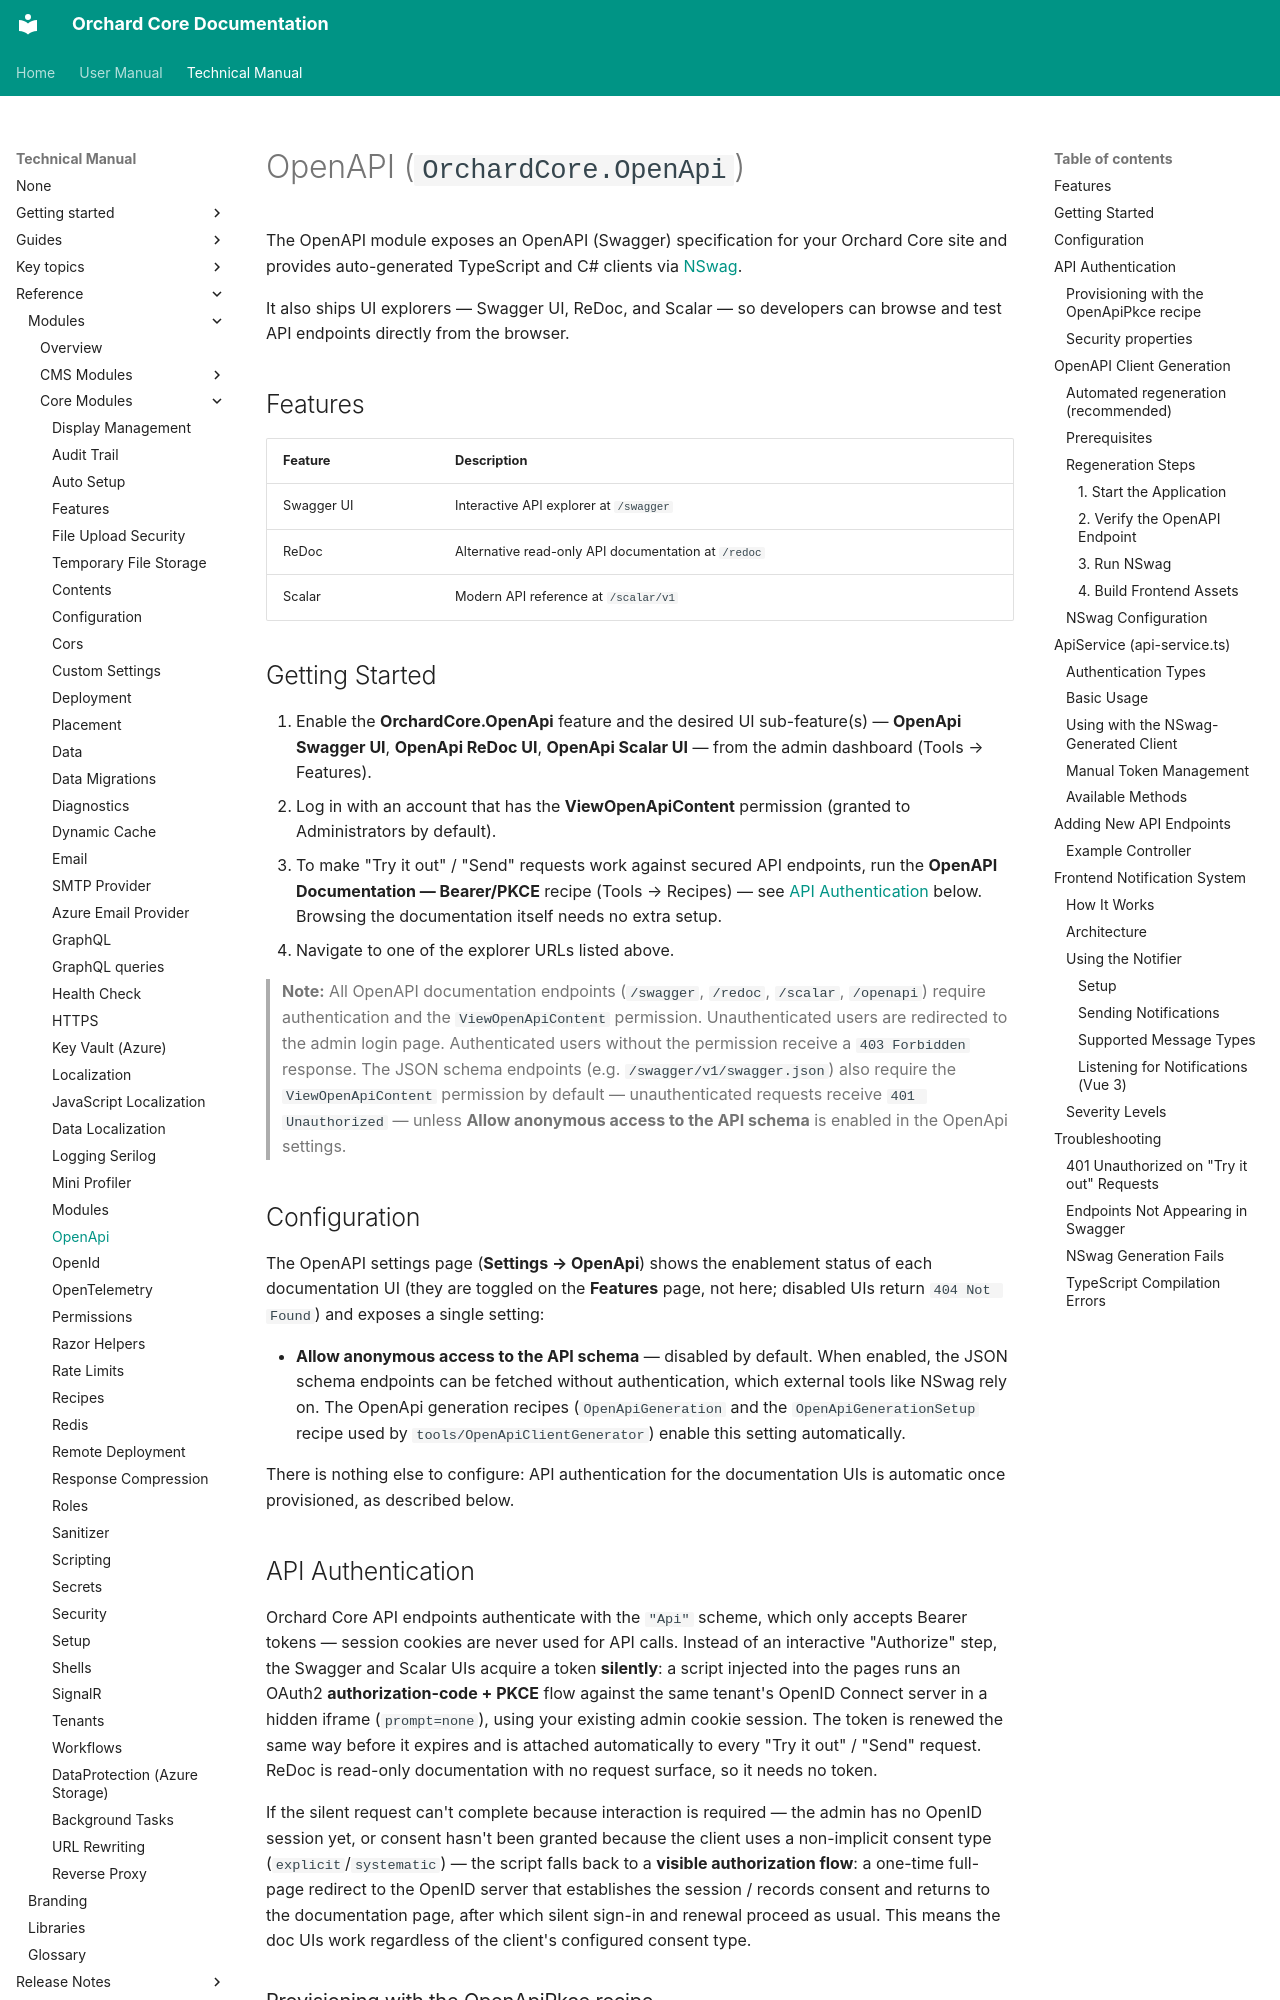

repository: OrchardCMS/OrchardCore · page: reference/modules/OpenApi/index.html · generator: mkdocs

# OpenAPI (`OrchardCore.OpenApi`)

The OpenAPI module exposes an OpenAPI (Swagger) specification for your Orchard Core site and provides auto-generated TypeScript and C# clients via [NSwag](https://github.com/RicoSuter/NSwag).

It also ships UI explorers — Swagger UI, ReDoc, and Scalar — so developers can browse and test API endpoints directly from the browser.

## Features

| Feature | Description |
|---------|-------------|
| Swagger UI | Interactive API explorer at `/swagger` |
| ReDoc | Alternative read-only API documentation at `/redoc` |
| Scalar | Modern API reference at `/scalar/v1` |

## Getting Started

1. Enable the **OrchardCore.OpenApi** feature and the desired UI sub-feature(s) — **OpenApi Swagger UI**, **OpenApi ReDoc UI**, **OpenApi Scalar UI** — from the admin dashboard (Tools → Features).
2. Log in with an account that has the **ViewOpenApiContent** permission (granted to Administrators by default).
3. To make "Try it out" / "Send" requests work against secured API endpoints, run the **OpenAPI Documentation — Bearer/PKCE** recipe (Tools → Recipes) — see [API Authentication](#api-authentication) below. Browsing the documentation itself needs no extra setup.
4. Navigate to one of the explorer URLs listed above.

> **Note:** All OpenAPI documentation endpoints (`/swagger`, `/redoc`, `/scalar`, `/openapi`) require authentication and the `ViewOpenApiContent` permission. Unauthenticated users are redirected to the admin login page. Authenticated users without the permission receive a `403 Forbidden` response. The JSON schema endpoints (e.g. `/swagger/v1/swagger.json`) also require the `ViewOpenApiContent` permission by default — unauthenticated requests receive `401 Unauthorized` — unless **Allow anonymous access to the API schema** is enabled in the OpenApi settings.

## Configuration

The OpenAPI settings page (**Settings → OpenApi**) shows the enablement status of each documentation UI (they are toggled on the **Features** page, not here; disabled UIs return `404 Not Found`) and exposes a single setting:

- **Allow anonymous access to the API schema** — disabled by default. When enabled, the JSON schema endpoints can be fetched without authentication, which external tools like NSwag rely on. The OpenApi generation recipes (`OpenApiGeneration` and the `OpenApiGenerationSetup` recipe used by `tools/OpenApiClientGenerator`) enable this setting automatically.

There is nothing else to configure: API authentication for the documentation UIs is automatic once provisioned, as described below.
